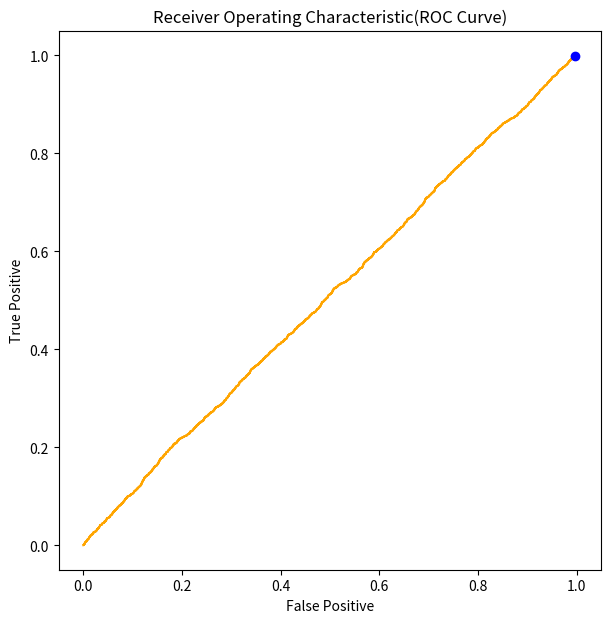

Here is the Python script that generated this plot:
import numpy as np
import matplotlib.pyplot as plt
from scipy.stats import multivariate_normal
from mpl_toolkits.mplot3d import Axes3D
np.set_printoptions(threshold=np.inf)
plt.rcParams['figure.figsize'] = [7,7]
from numpy import linalg as LINEARALG

N_f = 4          #Features  
N_S = 10000       #Samples
N_l = 2            #Labels  

# Mean vectors
mean = np.ones(shape=[N_l, N_f])
mean [0, :] = [-1,-1,-1,-1]                      

# Covariance matrices
covariance = np.ones(shape=[N_l, N_f, N_f])            
covariance [0, :, :] = [[2, -0.5, 0.3, 0],[-0.5, 1, -0.5, 0], [0.3, -0.5, 1, 0], [0, 0, 0, 2]]
covariance [1, :, :] = [[1, 0.3, -0.2, 0], [0.3, 2, 0.3, 0], [-0.2, 0.3, 1, 0], [0, 0, 0, 3]]
np.random.seed(10)
priors = [0.35, 0.65] 
label = (np.random.rand(N_S) >= priors[1]).astype(int)

# Generate Gaussian distribution for 10000 samples using mean and covariance matrices
X = np.zeros(shape = [N_S, N_f])
for j in range(N_S): 
        if (label[j] == 0):
                X[j, :] = np.random.multivariate_normal(mean[0, :], covariance[0, :,:])
        elif (label[j] == 1):
                X[j, :] = np.random.multivariate_normal(mean[1, :], covariance[1, :,:])

# Compute between-class and within-class scatter matrices
Sb = (mean[0, :] - mean[1, :]) * np.transpose (mean[0, :] - mean[1, :])
Sw = covariance[0, :, :] + covariance[1, :, :]
V, W = LINEARALG.eig(LINEARALG.inv(Sw) * Sb)
W_LDA = W[np.argmax(V)]
X0 = X[np.where(label == 0)]
X1 = X[np.where(label == 1)]

Y0 = np.zeros(len(X0))  # Data projection using wLDA
Y1 = np.zeros(len(X1))
Y0 = np.dot(np.transpose(W_LDA), np.transpose(X0))
Y1 = np.dot(np.transpose(W_LDA), np.transpose(X1))

# Ranging threshold from minimum to maximum
Y = np.concatenate([Y0, Y1])
sort_Y = np.sort(Y)
tau_sweep = []

for i in range(0,9999):
        tau_sweep.append((sort_Y[i] + sort_Y[i+1])/2.0)
decision = []
TP = [None] * len(tau_sweep)
FP = [None] * len(tau_sweep)
minPerror = [None] * len(tau_sweep)

for (index, tau) in enumerate(tau_sweep):
        decision = (Y >= tau)
        TP[index] = (np.size(np.where((decision == 1) & (label == 1))))/np.size(np.where(label == 1))
        FP[index] = (np.size(np.where((decision == 1) & (label == 0))))/np.size(np.where(label == 0))
        minPerror[index] = (priors[0] * FP[index]) + (priors[1] * (1 - TP[index]))
        
gamma_ideal = np.log(priors[0] / priors[1])  #Classify using class priors
ideal_decision = (Y >= gamma_ideal)
TP_ideal = (np.size(np.where((ideal_decision == 1) & (label == 1))))/np.size(np.where(label == 1))
FP_ideal = (np.size(np.where((ideal_decision == 1) & (label == 0))))/np.size(np.where(label == 0))
minPerror_ideal = (priors[0] * FP_ideal) + (priors[1] * (1 - TP_ideal))
print("Gamma Ideal - %f and corresponding minimum error %f" %(np.exp(gamma_ideal), minPerror_ideal))

# Plot ROC curve
plt.plot(FP, TP, color = 'orange')
plt.xlabel('False Positive')
plt.ylabel('True Positive')
plt.title('Receiver Operating Characteristic(ROC Curve)')
plt.plot(FP[np.argmin(minPerror)], TP[np.argmin(minPerror)],'o',color = 'blue')
plt.show()
print("Gamma Practical - %f and corresponding minimum error %f" %(np.exp(tau_sweep[np.argmin(minPerror)]), np.min(minPerror)))
